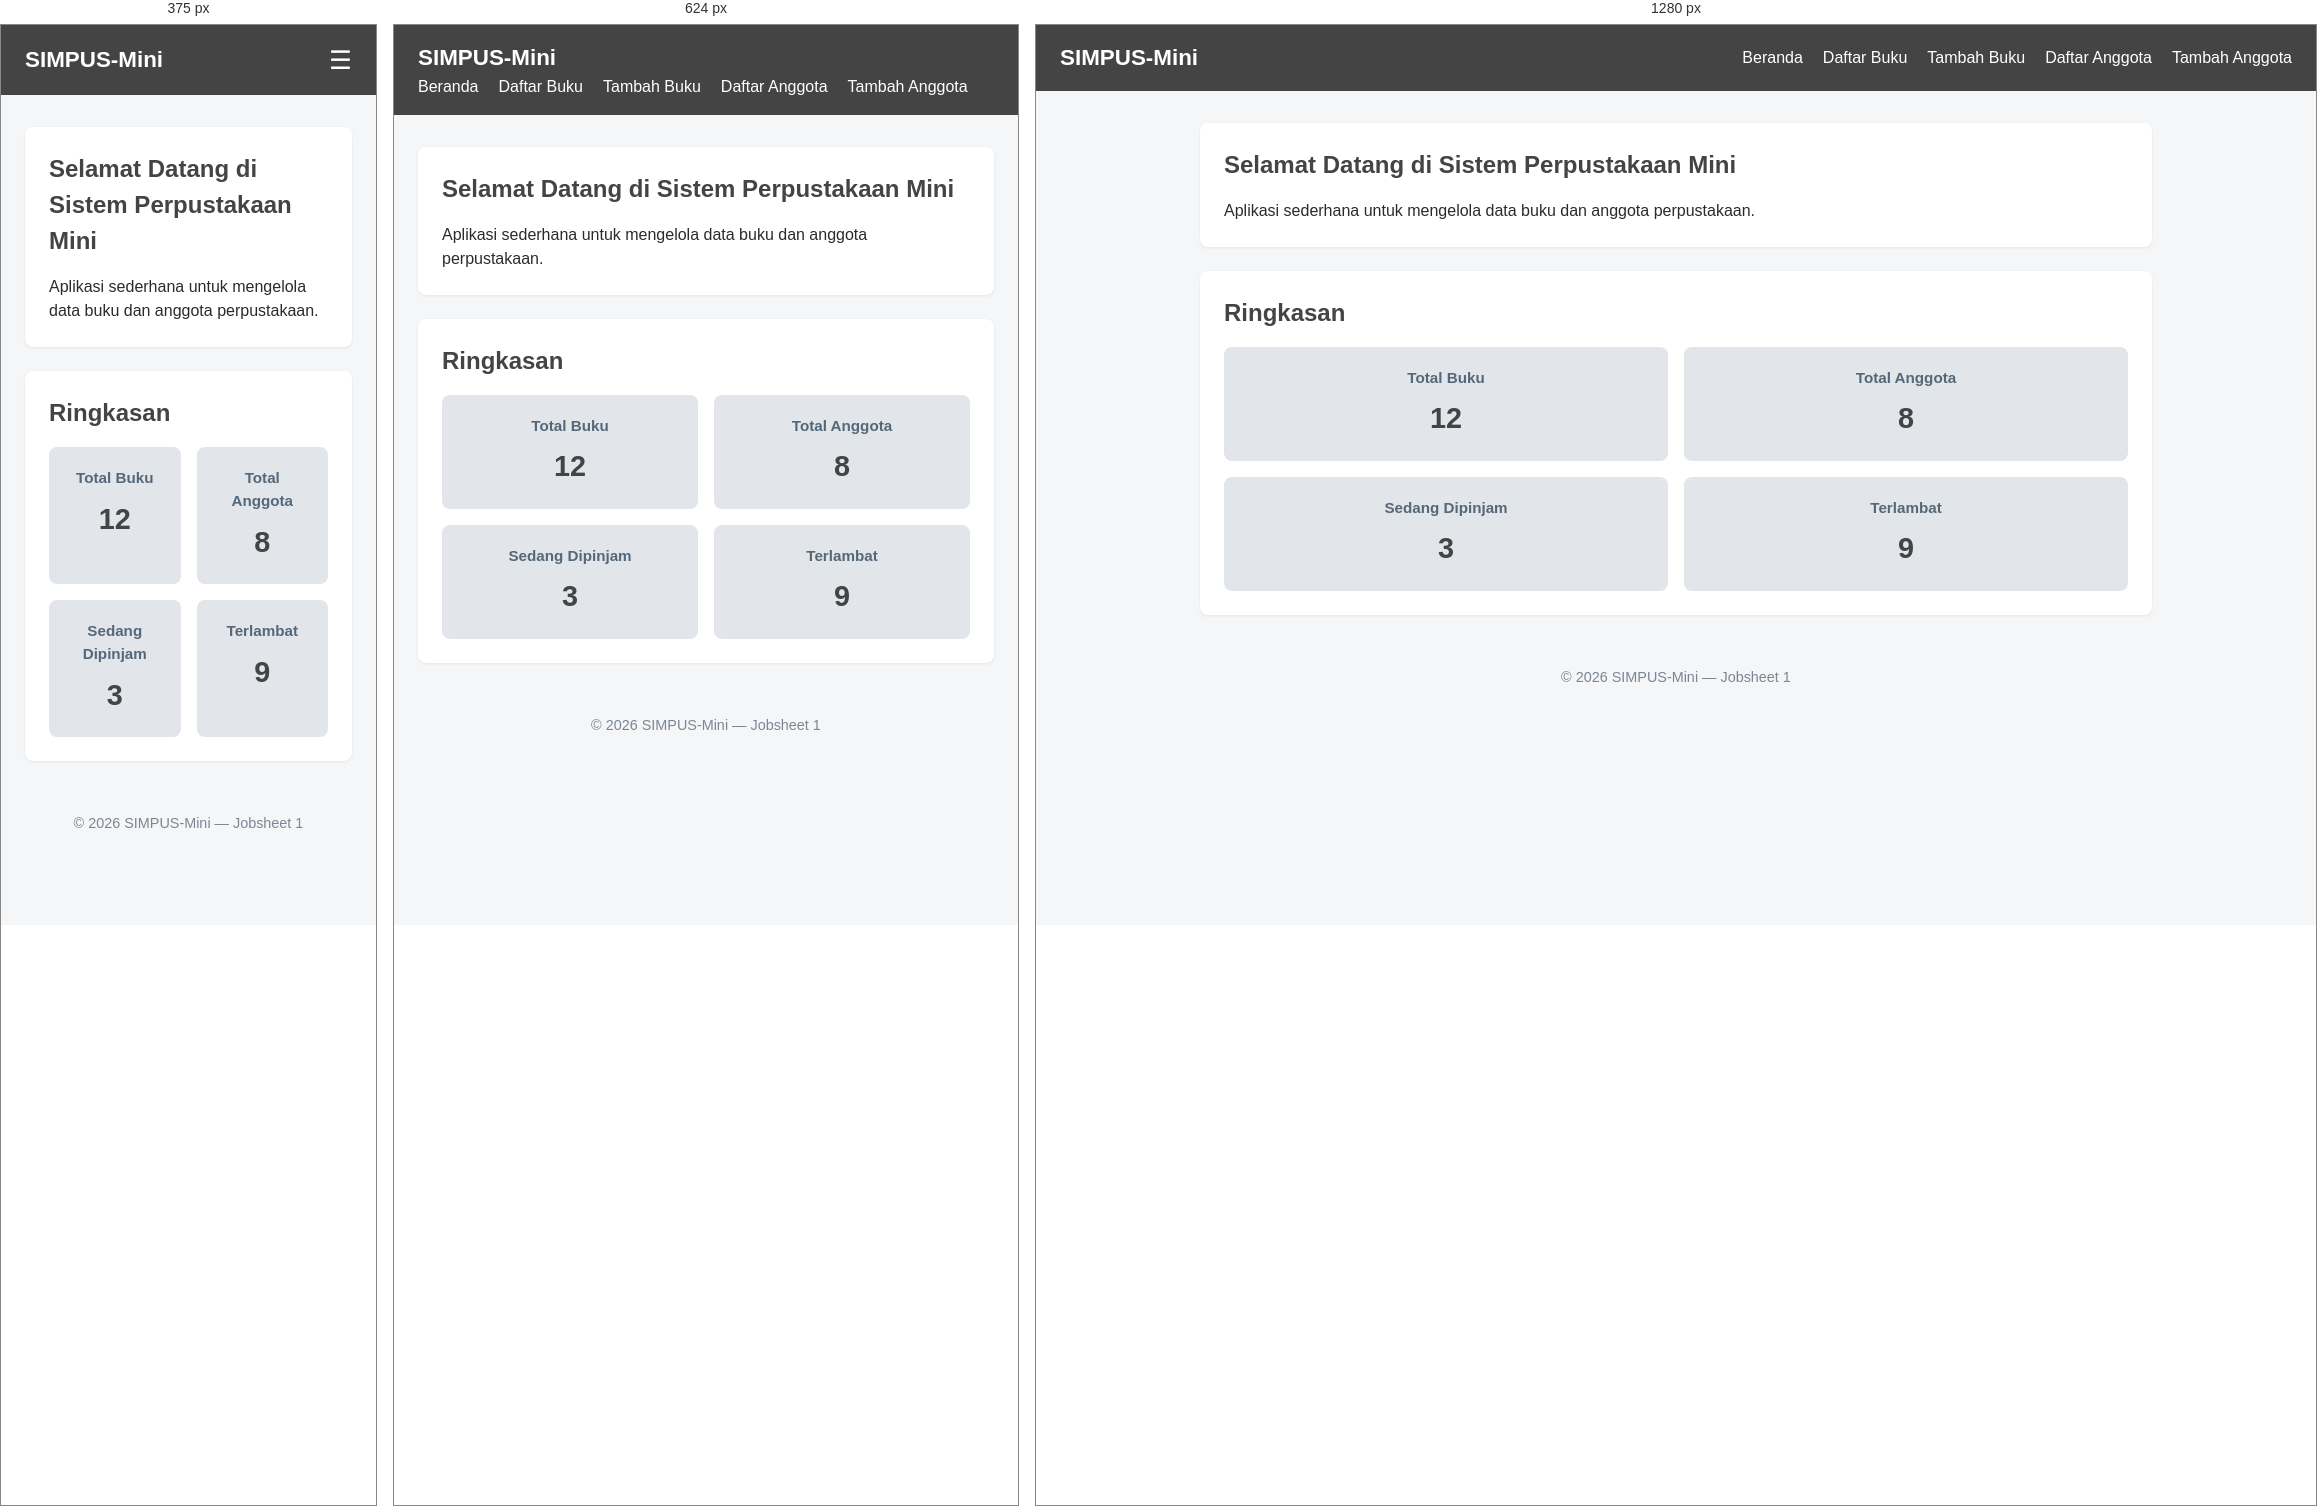
Rendered at 375 px, 624 px and 1280 px, left to right.

<!-- file: index.html -->
<!doctype html>
<html lang="id">
  <head>
    <meta charset="UTF-8" />

    <!-- Botstraps CDN -->
    <!-- <link href="https://cdn.jsdelivr.net/npm/bootstrap@5.3.3/dist/css/bootstrap.min.css" rel="stylesheet">
    <script src="https://cdn.jsdelivr.net/npm/bootstrap@5.3.3/dist/js/bootstrap.bundle.min.js"></script> -->

    <!-- resposifitas -->
    <meta name="viewport" content="width=device-width, initial-scale=1">

    <title>SIMPUS-Mini | Beranda</title>
    <!-- menammbahkan CSS -->
    <link rel="stylesheet" href="asset/css/style.css" />
  </head>
  <body>
    <header>
      <!-- Judul -->
      <h1>SIMPUS-Mini</h1>

      <!-- Hamburger -->
      <input type="checkbox" id="nav-toggle" class="nav-toggle" />
      <label for="nav-toggle" class="nav-toggle-label">&#9776;</label>

      <!-- Navbar -->
      <nav>
        <ul>
          <!-- List Navbar -->
          <li><a href="index.html">Beranda</a></li>
          <li><a href="buku/list.html">Daftar Buku</a></li>
          <li><a href="buku/tambah.html">Tambah Buku</a></li>
          <li><a href="anggota/list.html">Daftar Anggota</a></li>
          <li><a href="anggota/tambah.html">Tambah Anggota</a></li>
        </ul>
      </nav>
    </header>

    <!-- Konten -->
    <main>
      <!-- Konten 1 -->
      <section>
        <h2>Selamat Datang di Sistem Perpustakaan Mini</h2>
        <p>
          Aplikasi sederhana untuk mengelola data buku dan anggota perpustakaan.
        </p>
      </section>

      <!-- Konten 2 -->
      <section class="statistik">
        <h2>Ringkasan</h2>
        <div class="kartu-statistik">
          <article>
            <h3>Total Buku</h3>
            <p>12</p>
          </article>
          <article>
            <h3>Total Anggota</h3>
            <p>8</p>
          </article>
          <article>
            <h3>Sedang Dipinjam</h3>
            <p>3</p>
          </article>
          <article>
            <h3>Terlambat</h3>
            <p>9</p>
          </article>
        </div>
      </section>      
    </main>

    <!-- footer -->
    <footer>
      <p>&copy; 2026 SIMPUS-Mini &mdash; Jobsheet 1</p>
    </footer>
  </body>
</html>


/* @media block from asset/css/style.css */
@media (max-width: 768px) {
    main section:nth-of-type(2) {
        grid-template-columns: repeat(2, 1fr);
    }
}

/* @media block from asset/css/style.css */
@media (max-width: 480px) {
    header {
        position: relative;
    }

    .nav-toggle-label {
        display: block;
    }

    header nav {
        display: none;
        width: 100%;
        order: 3;
        margin-top: 1rem;
    }

    .nav-toggle:checked ~ nav {
        display: block;
    }

    header nav ul {
        flex-direction: column;
        gap: 0.75rem;
    }

    main section:nth-of-type(2) {
        grid-template-columns: 1fr;
    }

    form input,
    form select {
        max-width: 100%;
    }

}